The GitHub repository adityaparmar28/Logic_Legion contains a labelled image folder "data" with 3 categories: AI generated, fake, real. Examples follow, each with its label.

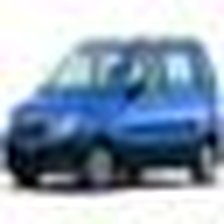
Label: fake

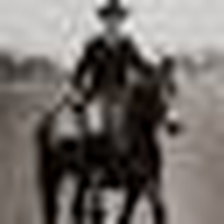
Label: real

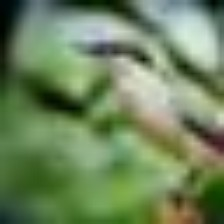
Label: fake

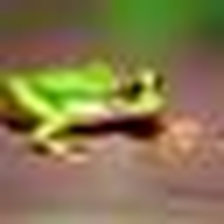
Label: real

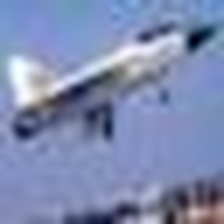
Label: fake

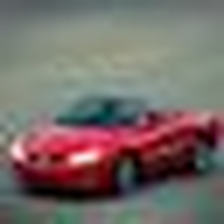
Label: real
